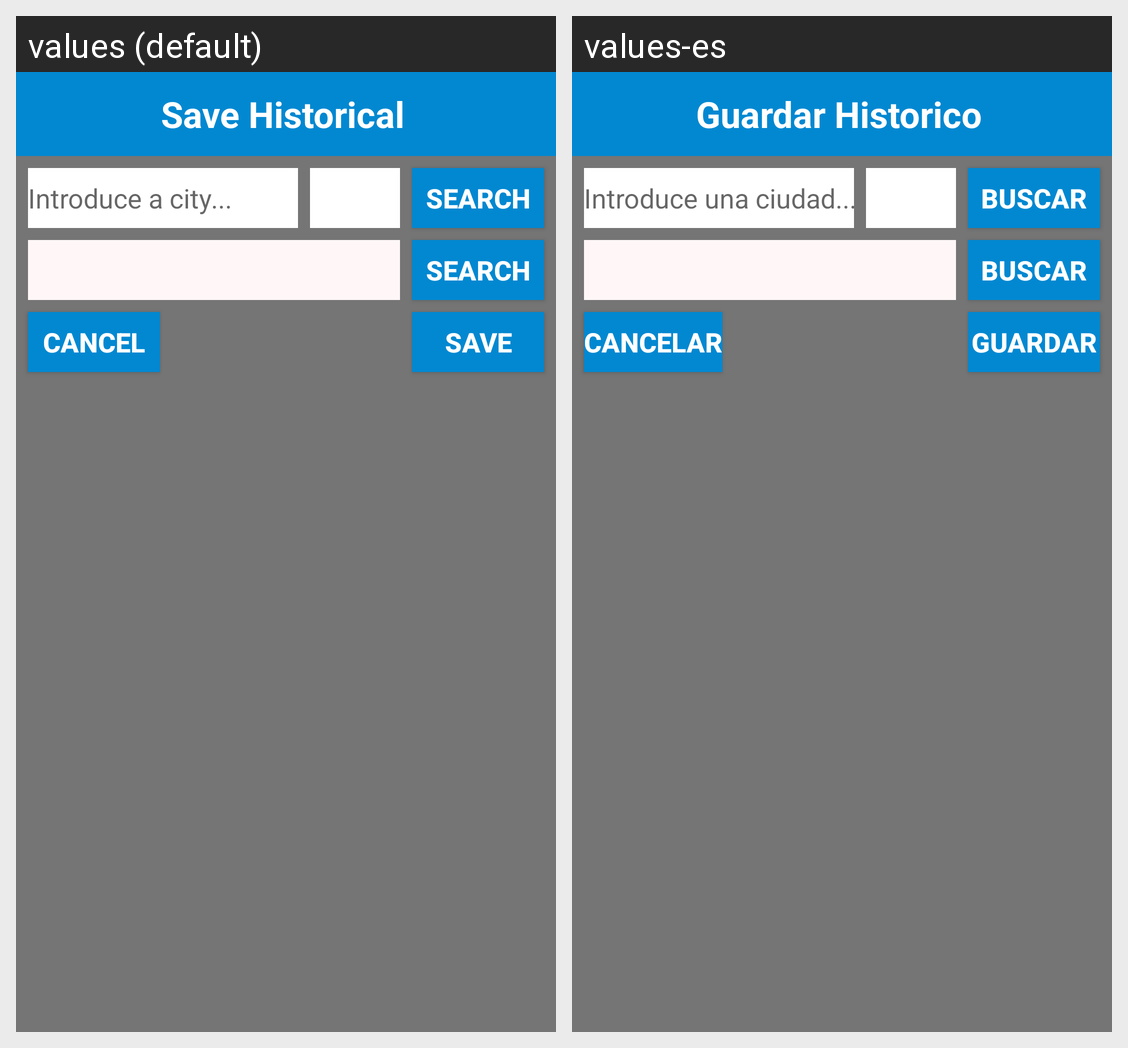

The Android screen above is rendered under two locales of the same app. Produce the string resources it draws, with the default and per-locale values.
Android screen res/layout/activity_historico_save.xml rendered under 2 locales, left to right: values (default), values-es. Device: Nexus 5 (rendered at 1080×1920; each locale shown at half size, 540×960, under a caption strip naming it); theme AppTheme.
Strings drawn on this screen, with the default value and each locale's value (text and hints the layout hard-codes, and strings that could not be matched under every locale, appear in the picture but are not listed):

Historical_save_window_name
  values: Save Historical
  values-es: Guardar Historico

introduceCity
  values: Introduce a city...
  values-es: Introduce una ciudad...

Search
  values: Search
  values-es: Buscar

Save
  values: Save
  values-es: Guardar

Cancel
  values: Cancel
  values-es: Cancelar
